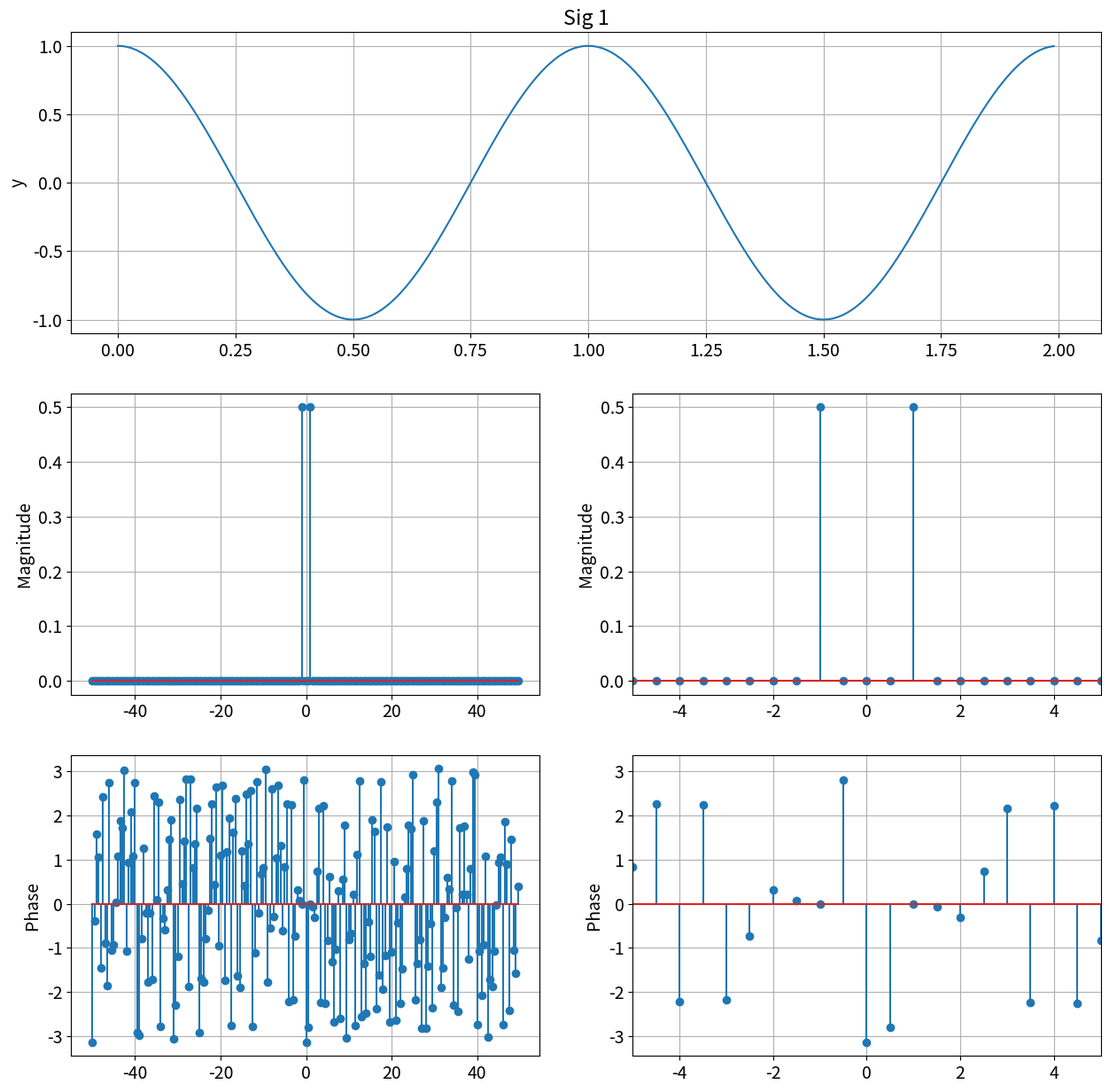
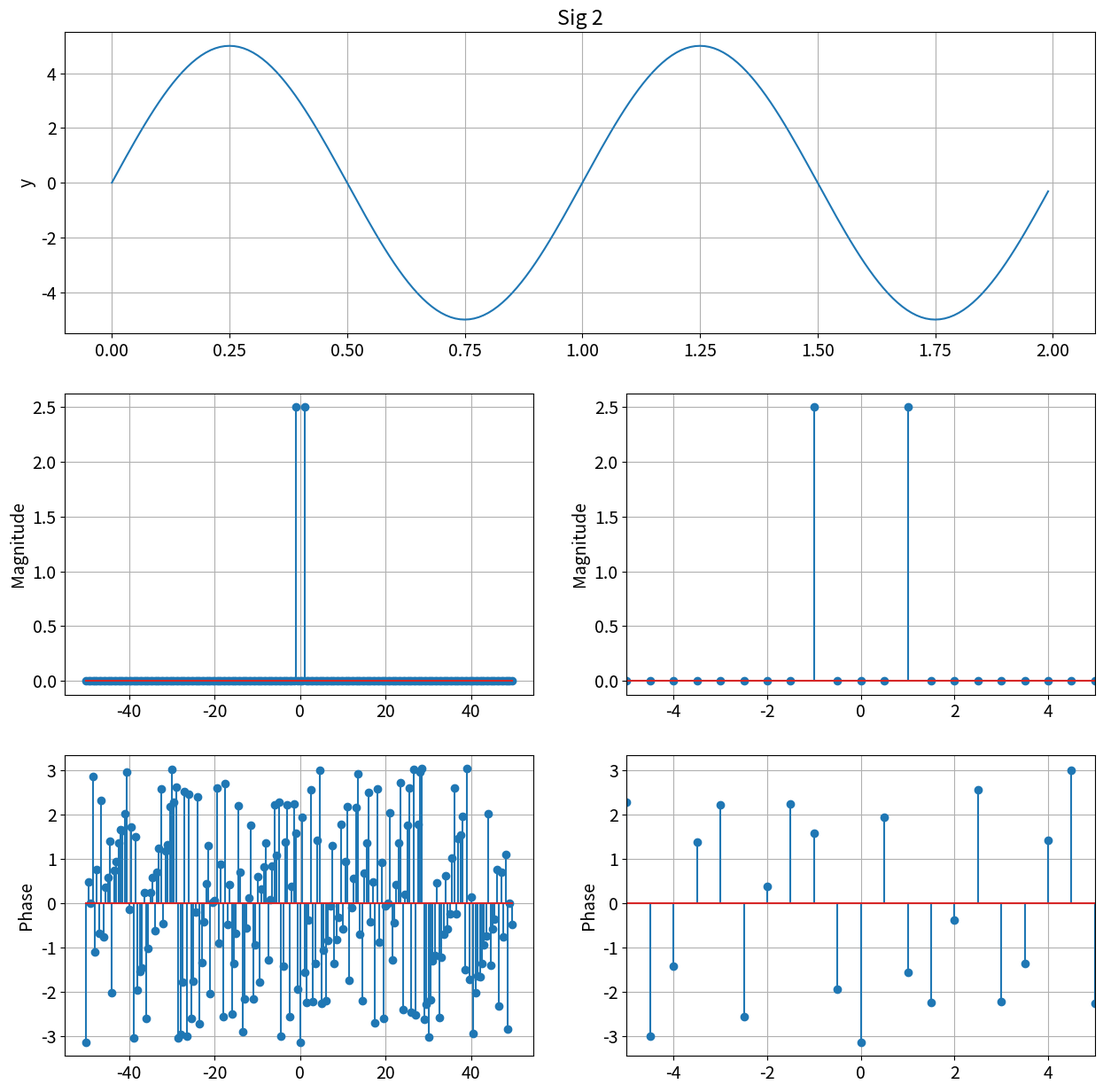
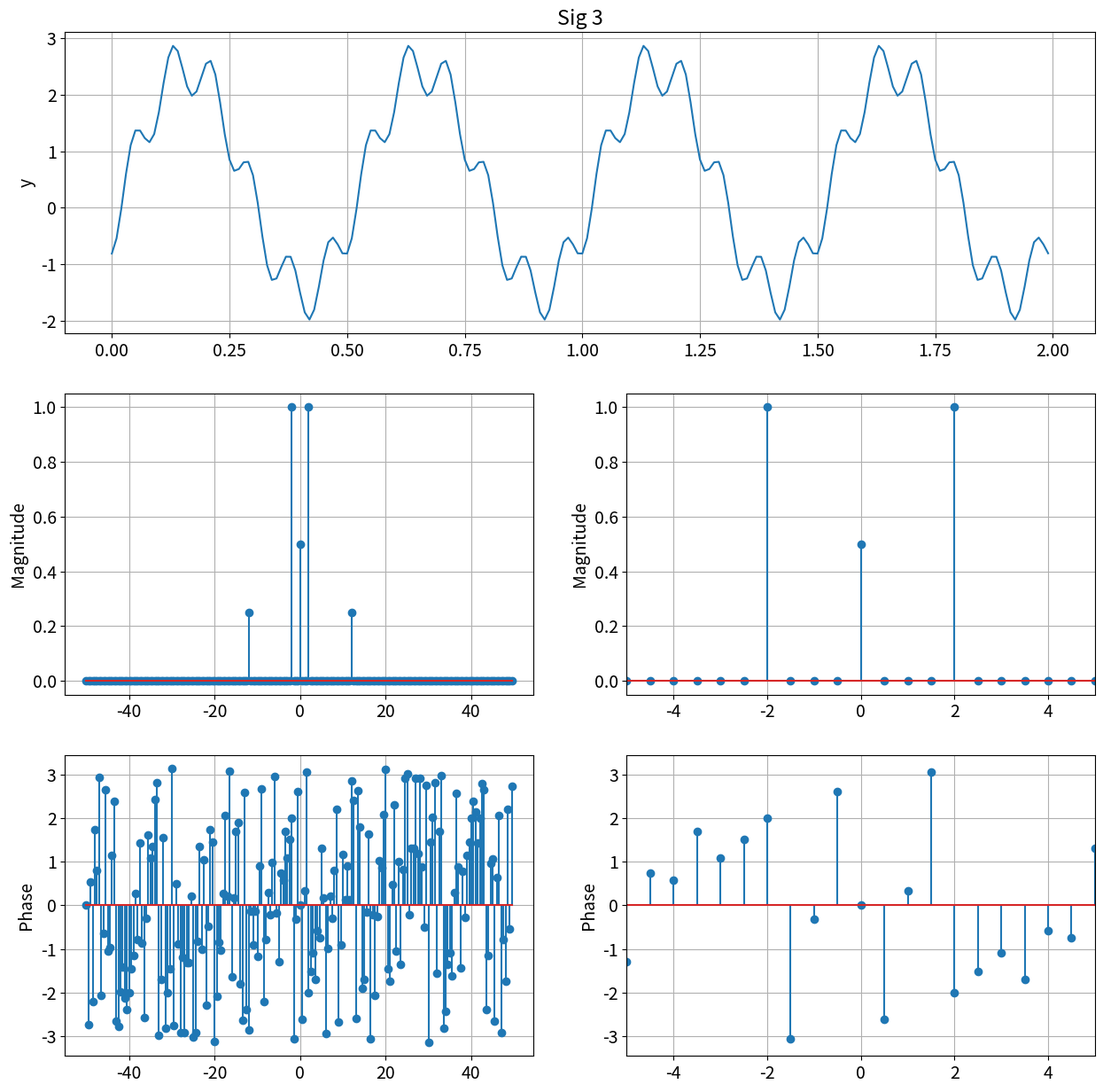
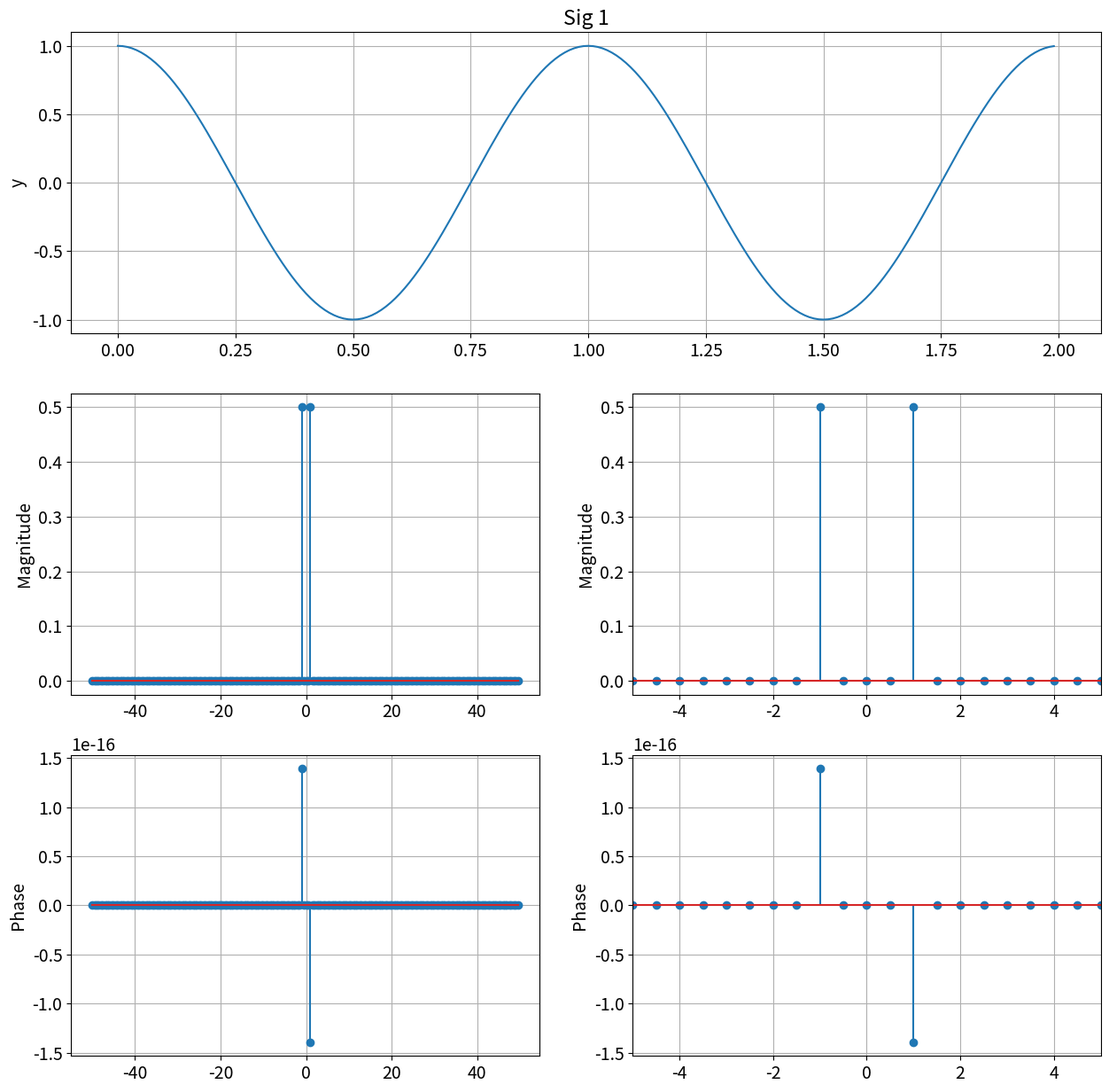
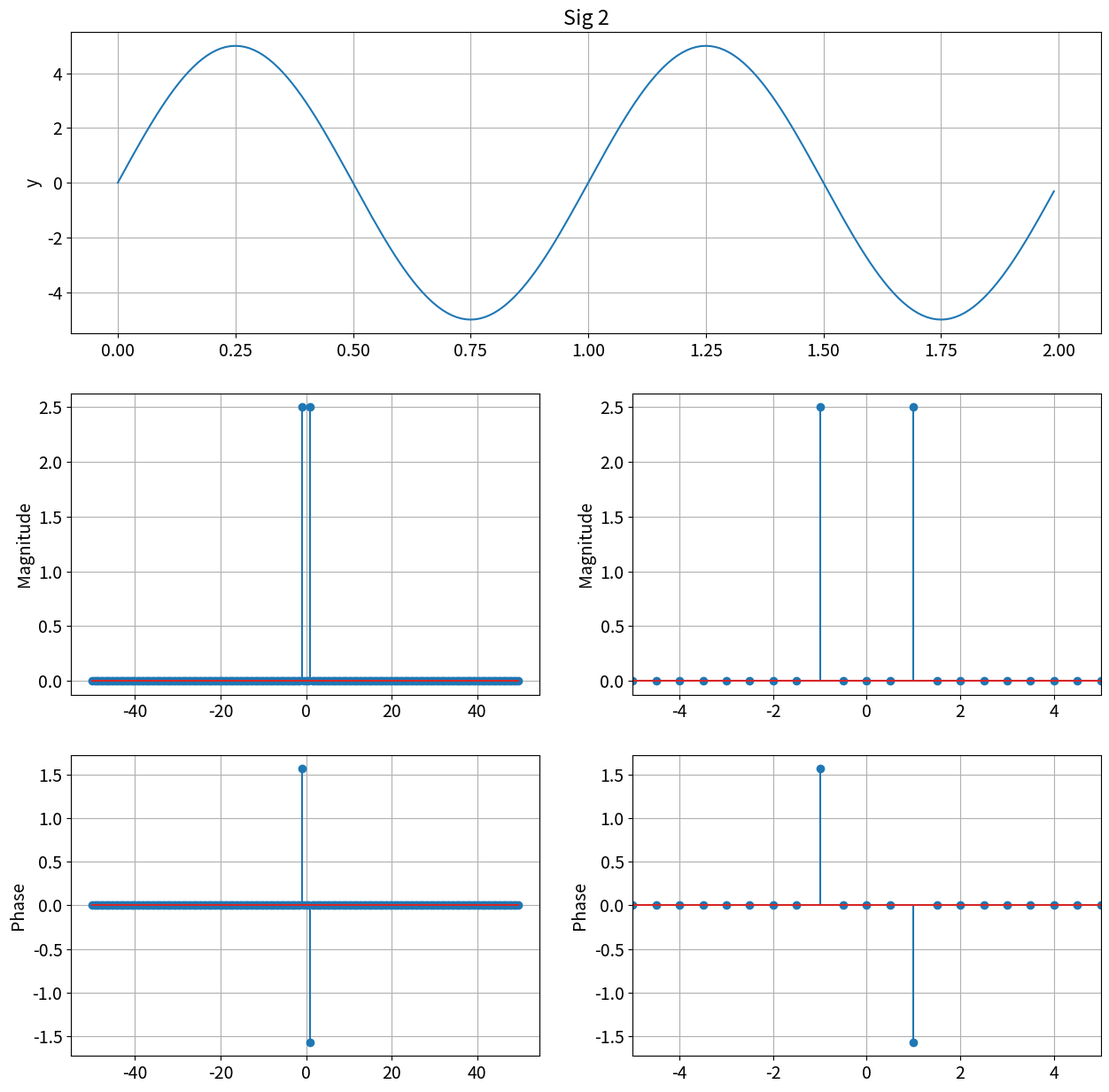
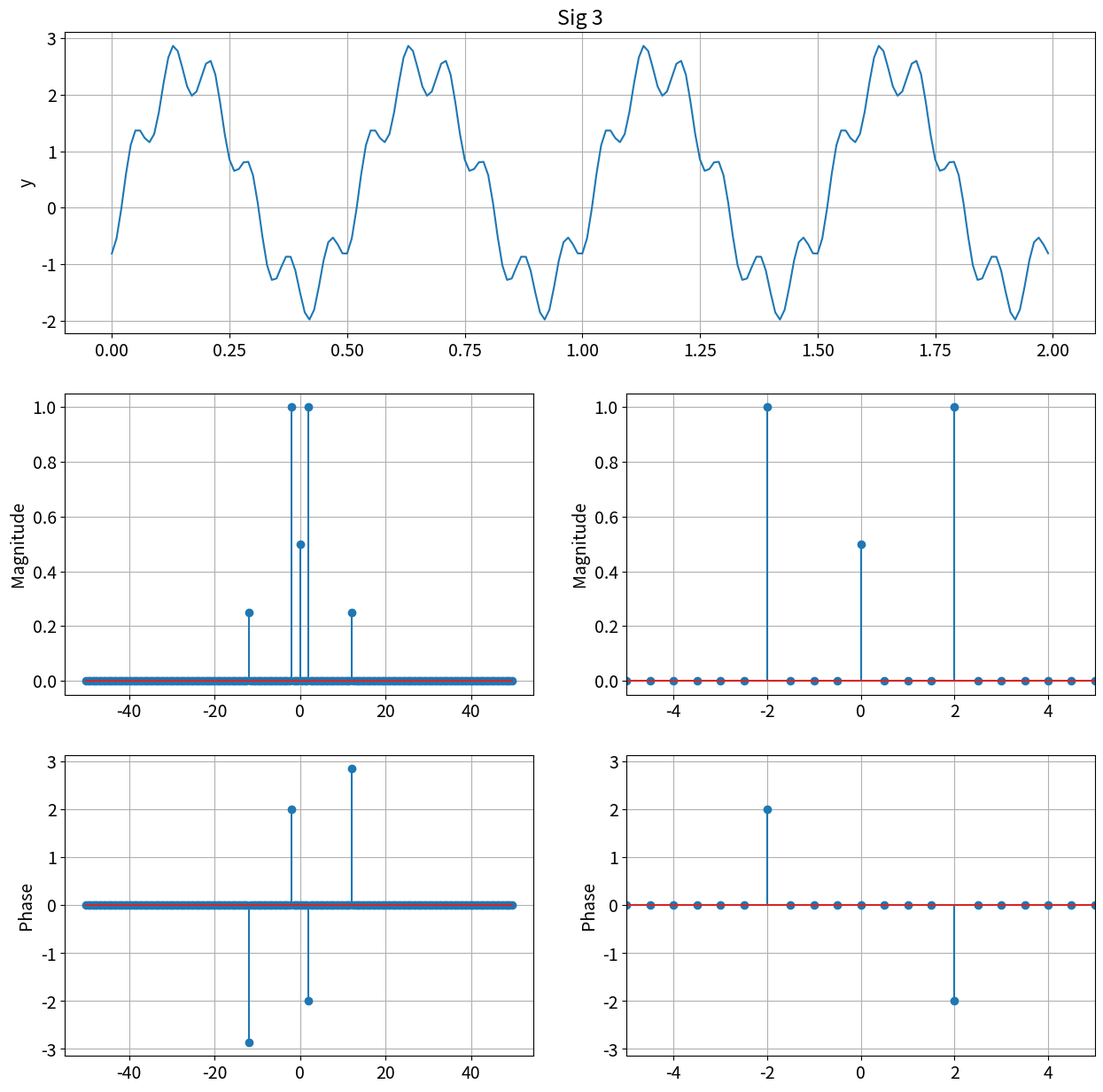
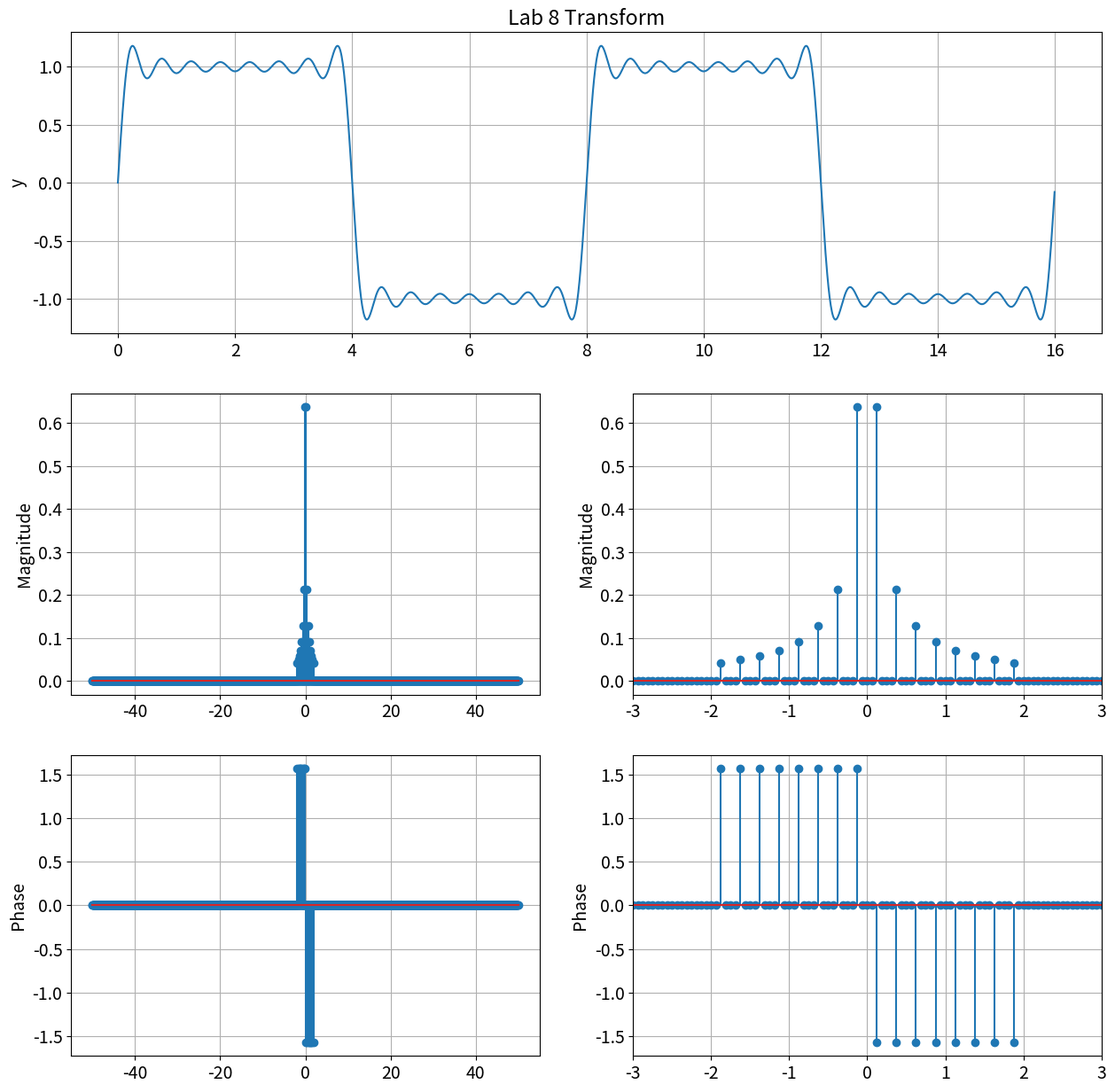

The matplotlib source for these figures, in order:
#################
#               #
# Zach Pfaff    #
# ECE 351       #
# Lab 9         #
# March 22, 2022#
#               #
#################

import numpy as np
import matplotlib.pyplot as plt
import scipy.signal as sig
import scipy

fs = 100
Ts = 1/fs
t = np.arange(0, 2, Ts)

def fft1(x, fs):
    N = len(x) #find the length of the signal
    X_fft = scipy.fftpack.fft(x) #perform the fast Fourier transform (fft)
    X_fft_shifted = scipy.fftpack.fftshift(X_fft) #shift the zero frequency components
                                                  #to the center of the spectrum
    freq = np.arange(-N/2, N/2)*fs/N #fs is sampling frequency and needs to be defined
                                     #previously in code
    X_mag = np.abs(X_fft_shifted)/N #compute magnitudes of signal
    X_phi = np.angle(X_fft_shifted) #compute phases of signal
    return freq, X_mag, X_phi

def fft2(x, fs):
    N = len(x) #find the length of the signal
    X_fft = scipy.fftpack.fft(x) #perform the fast Fourier transform (fft)
    X_fft_shifted = scipy.fftpack.fftshift(X_fft) #shift the zero frequency components
                                                  #to the center of the spectrum
    freq = np.arange(-N/2, N/2)*fs/N #fs is sampling frequency and needs to be defined
                                     #previously in code
    X_mag = np.abs(X_fft_shifted)/N #compute magnitudes of signal
    X_phi = np.angle(X_fft_shifted) #compute phases of signal
    for i in range(len(X_phi)):
        if X_mag[i] < 1e-10:
            X_phi[i] = 0
    return freq, X_mag, X_phi

x1_1 = np.cos(2*np.pi*t)
x1_2 = 5*np.sin(2*np.pi*t)
x1_3 = 2*np.cos((2*np.pi*2*t)-2) + np.sin((2*np.pi*6*t)+3)**2

f1_1 = fft1(x1_1, fs)
f1_2 = fft1(x1_2, fs)
f1_3 = fft1(x1_3, fs)

f2_1 = fft2(x1_1, fs)
f2_2 = fft2(x1_2, fs)
f2_3 = fft2(x1_3, fs)

#Task 5 Code
T = 8
w = (2*np.pi)/T
t2 = np.arange(0, 16, Ts)
N = 15

def fourier(t2, n):
    y = 0
    for i in np.arange(1, n + 1):
        y = y + (2/(i * np.pi)) * (1 - np.cos(i * np.pi)) * (np.sin(i * w * t2))       
    return y

x2 = fourier(t2, N)

f3 = fft2(x2, fs)

#Task 1 Plots
plt.rcParams.update({'font.size': 14})
plt.figure(figsize = (15 ,15))
plt.subplot(3, 1, 1)
plt.plot(t, x1_1)
plt.title("Sig 1")
plt.ylabel("y")
plt.grid()

plt.subplot(3, 2, 3)
plt.stem(f1_1[0], f1_1[1])
plt.ylabel("Magnitude")
plt.grid()

plt.subplot(3, 2, 4)
plt.xlim([-5, 5])
plt.stem(f1_1[0], f1_1[1])
plt.ylabel("Magnitude")
plt.grid()

plt.subplot(3, 2, 5)
plt.stem(f1_1[0], f1_1[2])
plt.ylabel("Phase")
plt.grid()

plt.subplot(3, 2, 6)
plt.xlim([-5, 5])
plt.stem(f1_1[0], f1_1[2])
plt.ylabel("Phase")
plt.grid()

#Task 2 Plots
plt.rcParams.update({'font.size': 14})
plt.figure(figsize = (15 ,15))
plt.subplot(3, 1, 1)
plt.plot(t, x1_2)
plt.title("Sig 2")
plt.ylabel("y")
plt.grid()

plt.subplot(3, 2, 3)
plt.stem(f1_2[0], f1_2[1])
plt.ylabel("Magnitude")
plt.grid()

plt.subplot(3, 2, 4)
plt.xlim([-5, 5])
plt.stem(f1_2[0], f1_2[1])
plt.ylabel("Magnitude")
plt.grid()

plt.subplot(3, 2, 5)
plt.stem(f1_2[0], f1_2[2])
plt.ylabel("Phase")
plt.grid()

plt.subplot(3, 2, 6)
plt.xlim([-5, 5])
plt.stem(f1_2[0], f1_2[2])
plt.ylabel("Phase")
plt.grid()

#Task 3 Plots
plt.rcParams.update({'font.size': 14})
plt.figure(figsize = (15 ,15))
plt.subplot(3, 1, 1)
plt.plot(t, x1_3)
plt.title("Sig 3")
plt.ylabel("y")
plt.grid()

plt.subplot(3, 2, 3)
plt.stem(f1_3[0], f1_3[1])
plt.ylabel("Magnitude")
plt.grid()

plt.subplot(3, 2, 4)
plt.xlim([-5, 5])
plt.stem(f1_3[0], f1_3[1])
plt.ylabel("Magnitude")
plt.grid()

plt.subplot(3, 2, 5)
plt.stem(f1_3[0], f1_3[2])
plt.ylabel("Phase")
plt.grid()

plt.subplot(3, 2, 6)
plt.xlim([-5, 5])
plt.stem(f1_3[0], f1_3[2])
plt.ylabel("Phase")
plt.grid()

#------------TASK 4 PLOTS---------------

#plot from task 1
plt.rcParams.update({'font.size': 14})
plt.figure(figsize = (15 ,15))
plt.subplot(3, 1, 1)
plt.plot(t, x1_1)
plt.title("Sig 1")
plt.ylabel("y")
plt.grid()

plt.subplot(3, 2, 3)
plt.stem(f2_1[0], f2_1[1])
plt.ylabel("Magnitude")
plt.grid()

plt.subplot(3, 2, 4)
plt.xlim([-5, 5])
plt.stem(f2_1[0], f2_1[1])
plt.ylabel("Magnitude")
plt.grid()

plt.subplot(3, 2, 5)
plt.stem(f2_1[0], f2_1[2])
plt.ylabel("Phase")
plt.grid()

plt.subplot(3, 2, 6)
plt.xlim([-5, 5])
plt.stem(f2_1[0], f2_1[2])
plt.ylabel("Phase")
plt.grid()

#plot from task 2
plt.rcParams.update({'font.size': 14})
plt.figure(figsize = (15 ,15))
plt.subplot(3, 1, 1)
plt.plot(t, x1_2)
plt.title("Sig 2")
plt.ylabel("y")
plt.grid()

plt.subplot(3, 2, 3)
plt.stem(f2_2[0], f2_2[1])
plt.ylabel("Magnitude")
plt.grid()

plt.subplot(3, 2, 4)
plt.xlim([-5, 5])
plt.stem(f2_2[0], f2_2[1])
plt.ylabel("Magnitude")
plt.grid()

plt.subplot(3, 2, 5)
plt.stem(f2_2[0], f2_2[2])
plt.ylabel("Phase")
plt.grid()

plt.subplot(3, 2, 6)
plt.xlim([-5, 5])
plt.stem(f2_2[0], f2_2[2])
plt.ylabel("Phase")
plt.grid()

#plot from task 3
plt.rcParams.update({'font.size': 14})
plt.figure(figsize = (15 ,15))
plt.subplot(3, 1, 1)
plt.plot(t, x1_3)
plt.title("Sig 3")
plt.ylabel("y")
plt.grid()

plt.subplot(3, 2, 3)
plt.stem(f2_3[0], f2_3[1])
plt.ylabel("Magnitude")
plt.grid()

plt.subplot(3, 2, 4)
plt.xlim([-5, 5])
plt.stem(f2_3[0], f2_3[1])
plt.ylabel("Magnitude")
plt.grid()

plt.subplot(3, 2, 5)
plt.stem(f2_3[0], f2_3[2])
plt.ylabel("Phase")
plt.grid()

plt.subplot(3, 2, 6)
plt.xlim([-5, 5])
plt.stem(f2_3[0], f2_3[2])
plt.ylabel("Phase")
plt.grid()

#----------------------Task 5 Plot--------------
plt.rcParams.update({'font.size': 14})
plt.figure(figsize = (15 ,15))
plt.subplot(3, 1, 1)
plt.plot(t2, x2)
plt.title("Lab 8 Transform")
plt.ylabel("y")
plt.grid()

plt.subplot(3, 2, 3)
plt.stem(f3[0], f3[1])
plt.ylabel("Magnitude")
plt.grid()

plt.subplot(3, 2, 4)
plt.xlim([-3, 3])
plt.stem(f3[0], f3[1])
plt.ylabel("Magnitude")
plt.grid()

plt.subplot(3, 2, 5)
plt.stem(f3[0], f3[2])
plt.ylabel("Phase")
plt.grid()

plt.subplot(3, 2, 6)
plt.xlim([-3, 3])
plt.stem(f3[0], f3[2])
plt.ylabel("Phase")
plt.grid()
